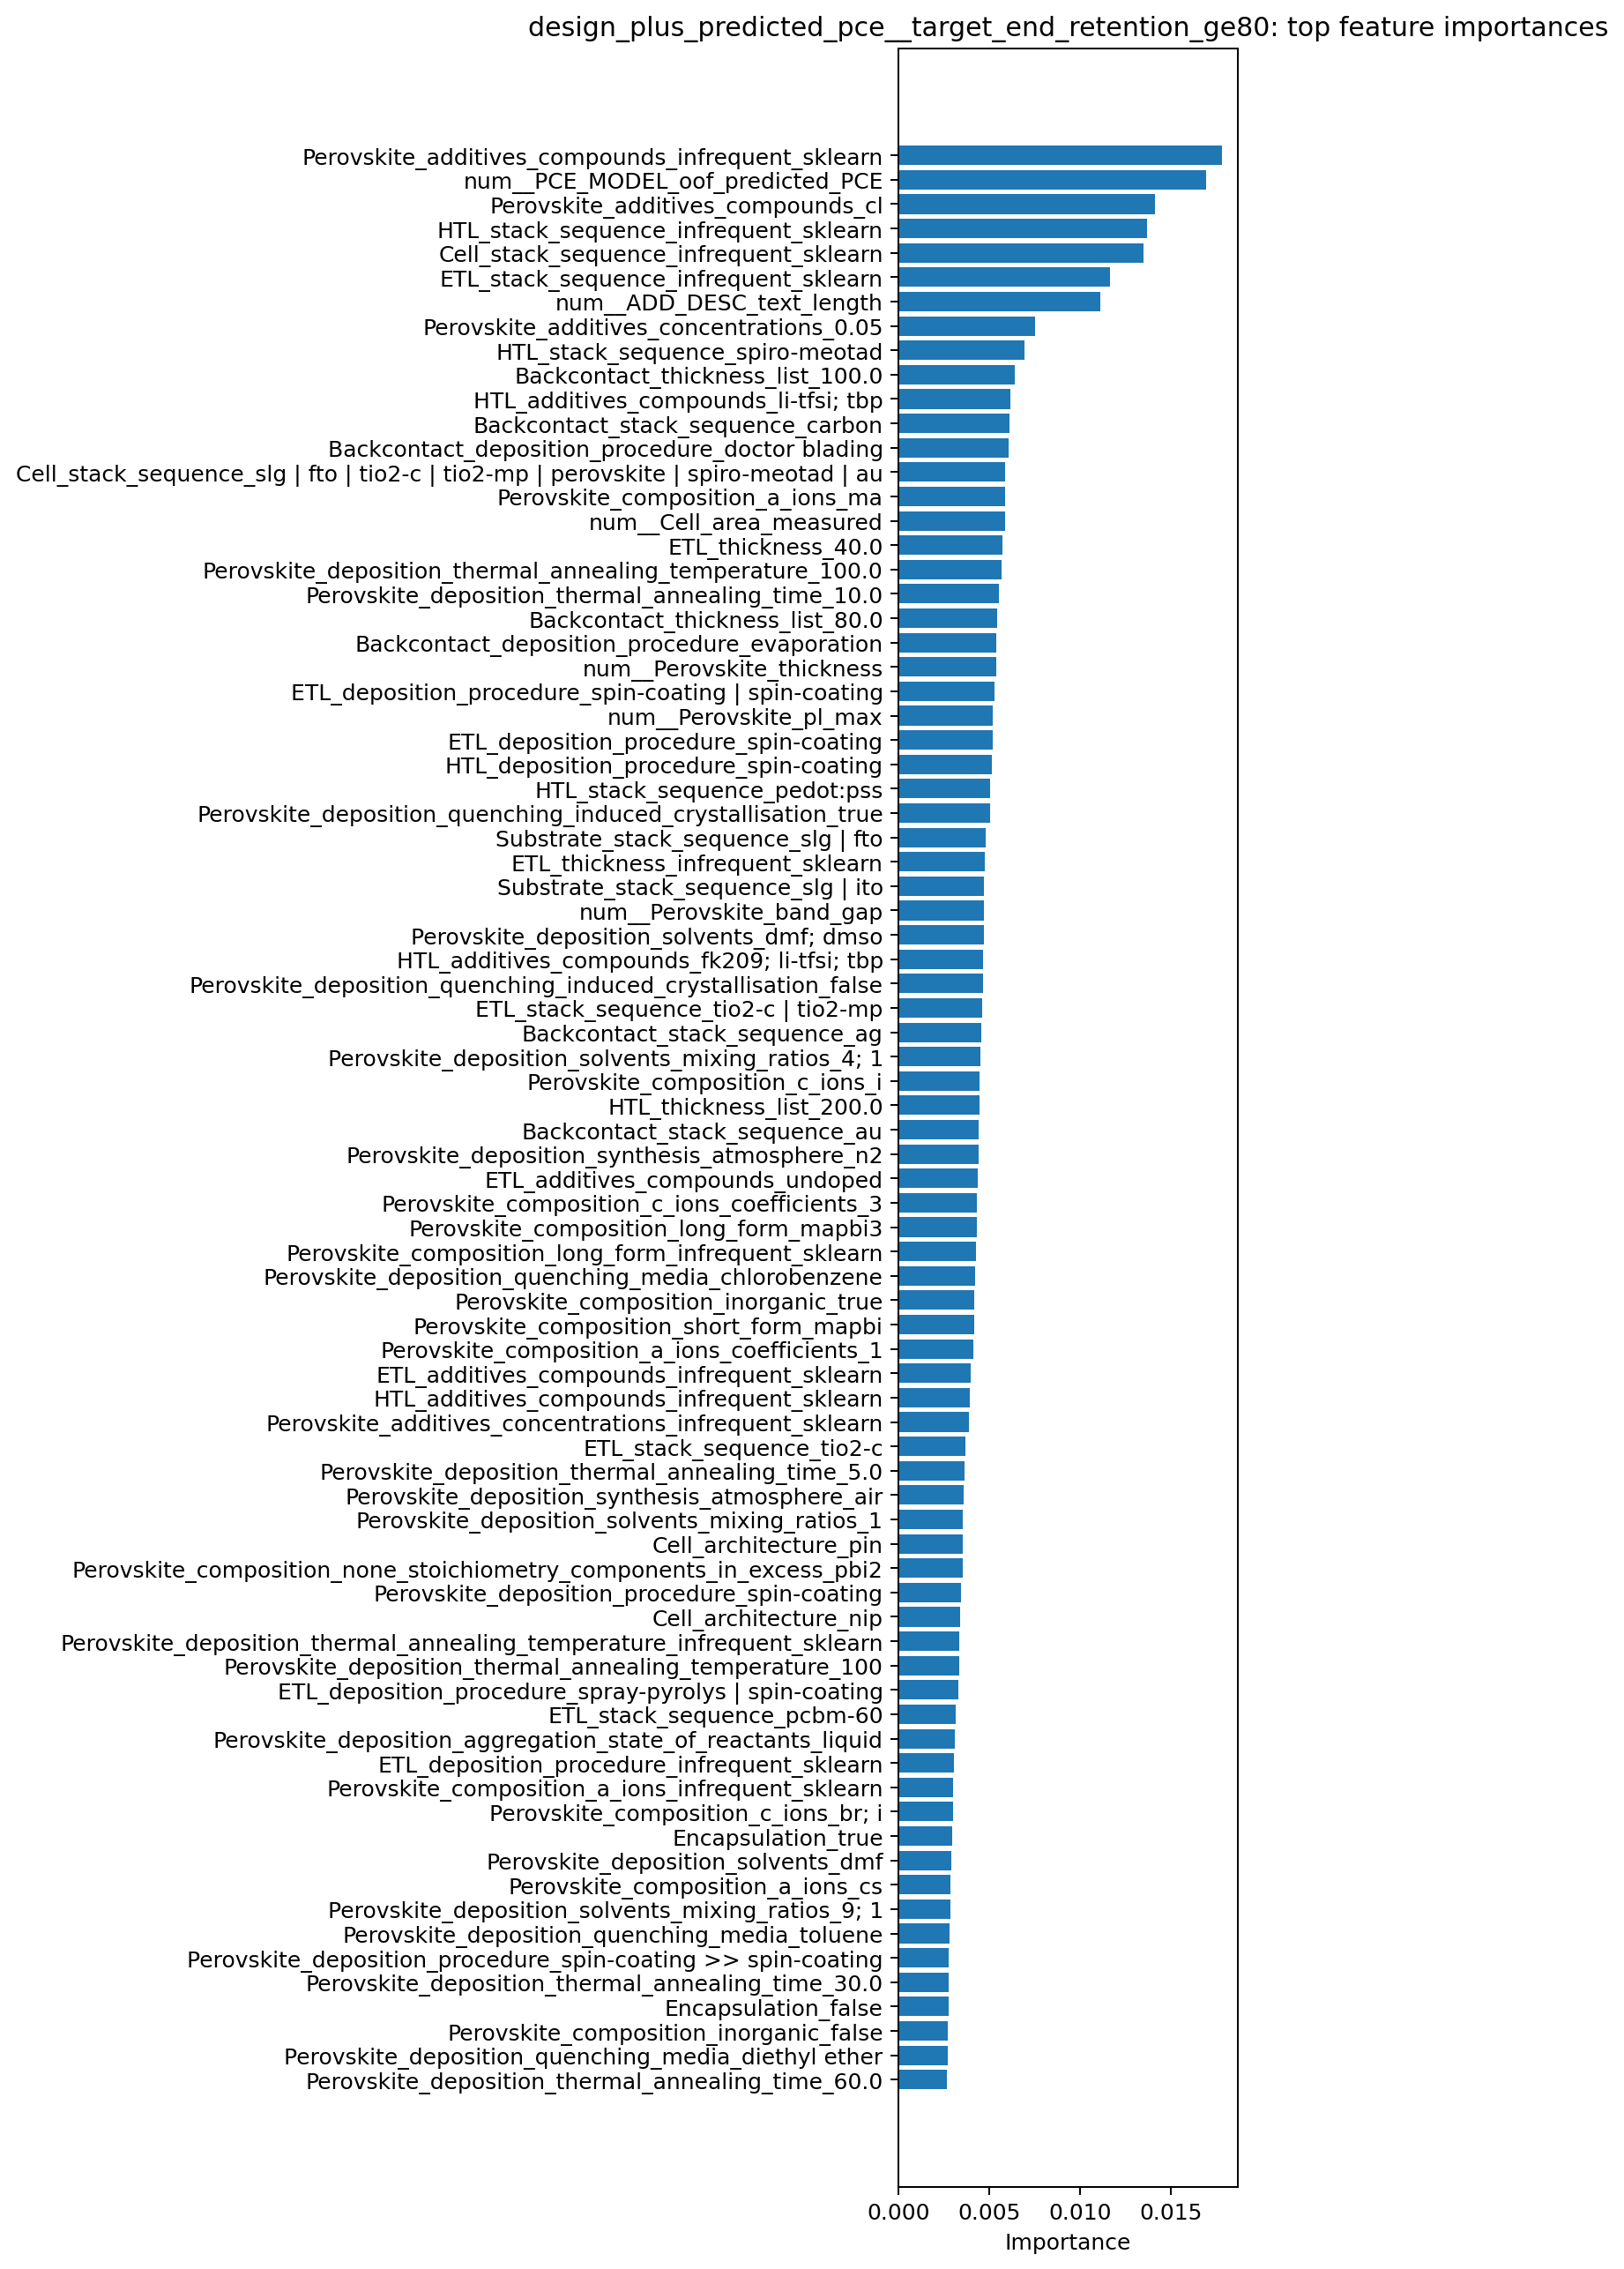

Data behind this chart, as committed beside it:
feature, importance
Perovskite_additives_compounds_infrequen…, 0.01781
num__PCE_MODEL_oof_predicted_PCE, 0.01694
Perovskite_additives_compounds_cl, 0.01415
HTL_stack_sequence_infrequent_sklearn, 0.01372
Cell_stack_sequence_infrequent_sklearn, 0.01351
ETL_stack_sequence_infrequent_sklearn, 0.01165
num__ADD_DESC_text_length, 0.01111
Perovskite_additives_concentrations_0.05, 0.007517
HTL_stack_sequence_spiro-meotad, 0.006933
Backcontact_thickness_list_100.0, 0.006395
HTL_additives_compounds_li-tfsi; tbp, 0.006147
Backcontact_stack_sequence_carbon, 0.006127
Backcontact_deposition_procedure_doctor …, 0.006061
Cell_stack_sequence_slg | fto | tio2-c |…, 0.005862
Perovskite_composition_a_ions_ma, 0.00585
num__Cell_area_measured, 0.005846
ETL_thickness_40.0, 0.005734
Perovskite_deposition_thermal_annealing_…, 0.005679
Perovskite_deposition_thermal_annealing_…, 0.005531
Backcontact_thickness_list_80.0, 0.005451
Backcontact_deposition_procedure_evapora…, 0.005374
num__Perovskite_thickness, 0.005374
ETL_deposition_procedure_spin-coating | …, 0.005277
num__Perovskite_pl_max, 0.005205
ETL_deposition_procedure_spin-coating, 0.005196
HTL_deposition_procedure_spin-coating, 0.005144
HTL_stack_sequence_pedot:pss, 0.005041
Perovskite_deposition_quenching_induced_…, 0.005026
Substrate_stack_sequence_slg | fto, 0.004783
ETL_thickness_infrequent_sklearn, 0.004752
Substrate_stack_sequence_slg | ito, 0.004699
num__Perovskite_band_gap, 0.004693
Perovskite_deposition_solvents_dmf; dmso, 0.004679
HTL_additives_compounds_fk209; li-tfsi; …, 0.004664
Perovskite_deposition_quenching_induced_…, 0.004638
ETL_stack_sequence_tio2-c | tio2-mp, 0.004612
Backcontact_stack_sequence_ag, 0.004551
Perovskite_deposition_solvents_mixing_ra…, 0.004509
Perovskite_composition_c_ions_i, 0.004465
HTL_thickness_list_200.0, 0.004444
Backcontact_stack_sequence_au, 0.004426
Perovskite_deposition_synthesis_atmosphe…, 0.004412
ETL_additives_compounds_undoped, 0.004355
Perovskite_composition_c_ions_coefficien…, 0.004337
Perovskite_composition_long_form_mapbi3, 0.004315
Perovskite_composition_long_form_infrequ…, 0.004256
Perovskite_deposition_quenching_media_ch…, 0.004228
Perovskite_composition_inorganic_true, 0.004177
Perovskite_composition_short_form_mapbi, 0.004158
Perovskite_composition_a_ions_coefficien…, 0.004122
ETL_additives_compounds_infrequent_sklea…, 0.003955
HTL_additives_compounds_infrequent_sklea…, 0.003933
Perovskite_additives_concentrations_infr…, 0.003888
ETL_stack_sequence_tio2-c, 0.003691
Perovskite_deposition_thermal_annealing_…, 0.003657
Perovskite_deposition_synthesis_atmosphe…, 0.003599
Perovskite_deposition_solvents_mixing_ra…, 0.003549
Cell_architecture_pin, 0.003519
Perovskite_composition_none_stoichiometr…, 0.003515
Perovskite_deposition_procedure_spin-coa…, 0.003426
... 1,926 more rows
